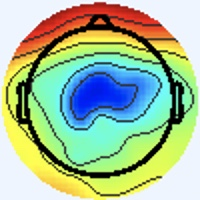

Source data for this figure (header and first rows):
[238 245 255], [238 245 255], [238 245 255], [238 245 255], [238 245 255], [238 245 255], [238 245 255], [238 245 255], [238 245 255], [238 245 255], [238 245 255], [238 245 255], [238 245 255], [238 245 255], [238 245 255], [238 245 255], [238 245 255], [238 245 255], [238 245 255], [238 245 255], [238 245 255], [238 245 255], [238 245 255], [238 245 255]
[238 245 255], [238 245 255], [238 245 255], [238 245 255], [238 245 255], [238 245 255], [238 245 255], [238 245 255], [238 245 255], [238 245 255], [238 245 255], [238 245 255], [238 245 255], [238 245 255], [238 245 255], [238 245 255], [238 245 255], [238 245 255], [238 245 255], [238 245 255], [238 245 255], [238 245 255], [238 245 255], [238 245 255]
[238 245 255], [238 245 255], [238 245 255], [238 245 255], [238 245 255], [238 245 255], [238 245 255], [238 245 255], [238 245 255], [238 245 255], [238 245 255], [238 245 255], [238 245 255], [238 245 255], [238 245 255], [238 245 255], [238 245 255], [238 245 255], [238 245 255], [238 245 255], [238 245 255], [238 245 255], [238 245 255], [238 245 255]
[238 245 255], [238 245 255], [238 245 255], [238 245 255], [238 245 255], [238 245 255], [238 245 255], [238 245 255], [238 245 255], [238 245 255], [238 245 255], [238 245 255], [238 245 255], [238 245 255], [238 245 255], [238 245 255], [238 245 255], [238 245 255], [238 245 255], [238 245 255], [238 245 255], [238 245 255], [238 245 255], [238 245 255]
[238 245 255], [238 245 255], [238 245 255], [238 245 255], [238 245 255], [238 245 255], [238 245 255], [238 245 255], [238 245 255], [238 245 255], [238 245 255], [238 245 255], [238 245 255], [238 245 255], [238 245 255], [238 245 255], [238 245 255], [238 245 255], [238 245 255], [238 245 255], [238 245 255], [238 245 255], [238 245 255], [238 245 255]
[238 245 255], [238 245 255], [238 245 255], [238 245 255], [238 245 255], [238 245 255], [238 245 255], [238 245 255], [238 245 255], [238 245 255], [238 245 255], [238 245 255], [238 245 255], [238 245 255], [238 245 255], [238 245 255], [238 245 255], [238 245 255], [238 245 255], [238 245 255], [238 245 255], [238 245 255], [238 245 255], [238 245 255]
[238 245 255], [238 245 255], [238 245 255], [238 245 255], [238 245 255], [238 245 255], [238 245 255], [238 245 255], [238 245 255], [238 245 255], [238 245 255], [238 245 255], [238 245 255], [238 245 255], [238 245 255], [238 245 255], [238 245 255], [238 245 255], [238 245 255], [238 245 255], [238 245 255], [238 245 255], [238 245 255], [238 245 255]
[238 245 255], [238 245 255], [238 245 255], [238 245 255], [238 245 255], [238 245 255], [238 245 255], [238 245 255], [238 245 255], [238 245 255], [238 245 255], [238 245 255], [238 245 255], [238 245 255], [238 245 255], [238 245 255], [238 245 255], [238 245 255], [238 245 255], [238 245 255], [238 245 255], [238 245 255], [238 245 255], [238 245 255]
[238 245 255], [238 245 255], [238 245 255], [238 245 255], [238 245 255], [238 245 255], [238 245 255], [238 245 255], [238 245 255], [238 245 255], [238 245 255], [238 245 255], [238 245 255], [238 245 255], [238 245 255], [238 245 255], [238 245 255], [238 245 255], [238 245 255], [238 245 255], [238 245 255], [238 245 255], [238 245 255], [238 245 255]
[238 245 255], [238 245 255], [238 245 255], [238 245 255], [238 245 255], [238 245 255], [238 245 255], [238 245 255], [238 245 255], [238 245 255], [238 245 255], [238 245 255], [238 245 255], [238 245 255], [238 245 255], [238 245 255], [238 245 255], [238 245 255], [238 245 255], [238 245 255], [238 245 255], [238 245 255], [238 245 255], [238 245 255]
[238 245 255], [238 245 255], [238 245 255], [238 245 255], [238 245 255], [238 245 255], [238 245 255], [238 245 255], [238 245 255], [238 245 255], [238 245 255], [238 245 255], [238 245 255], [238 245 255], [238 245 255], [238 245 255], [238 245 255], [238 245 255], [238 245 255], [238 245 255], [238 245 255], [238 245 255], [238 245 255], [238 245 255]
[238 245 255], [238 245 255], [238 245 255], [238 245 255], [238 245 255], [238 245 255], [238 245 255], [238 245 255], [238 245 255], [238 245 255], [238 245 255], [238 245 255], [238 245 255], [238 245 255], [238 245 255], [238 245 255], [238 245 255], [238 245 255], [238 245 255], [238 245 255], [238 245 255], [238 245 255], [238 245 255], [238 245 255]
[238 245 255], [238 245 255], [238 245 255], [238 245 255], [238 245 255], [238 245 255], [238 245 255], [238 245 255], [238 245 255], [238 245 255], [238 245 255], [238 245 255], [238 245 255], [238 245 255], [238 245 255], [238 245 255], [238 245 255], [238 245 255], [238 245 255], [238 245 255], [238 245 255], [238 245 255], [238 245 255], [238 245 255]
[238 245 255], [238 245 255], [238 245 255], [238 245 255], [238 245 255], [238 245 255], [238 245 255], [238 245 255], [238 245 255], [238 245 255], [238 245 255], [238 245 255], [238 245 255], [238 245 255], [238 245 255], [238 245 255], [238 245 255], [238 245 255], [238 245 255], [238 245 255], [238 245 255], [238 245 255], [238 245 255], [238 245 255]
[238 245 255], [238 245 255], [238 245 255], [238 245 255], [238 245 255], [238 245 255], [238 245 255], [238 245 255], [238 245 255], [238 245 255], [238 245 255], [238 245 255], [238 245 255], [238 245 255], [238 245 255], [238 245 255], [238 245 255], [238 245 255], [238 245 255], [238 245 255], [238 245 255], [238 245 255], [238 245 255], [238 245 255]
[238 245 255], [238 245 255], [238 245 255], [238 245 255], [238 245 255], [238 245 255], [238 245 255], [238 245 255], [238 245 255], [238 245 255], [238 245 255], [238 245 255], [238 245 255], [238 245 255], [238 245 255], [238 245 255], [238 245 255], [238 245 255], [238 245 255], [238 245 255], [238 245 255], [238 245 255], [238 245 255], [238 245 255]
[238 245 255], [238 245 255], [238 245 255], [238 245 255], [238 245 255], [238 245 255], [238 245 255], [238 245 255], [238 245 255], [238 245 255], [238 245 255], [238 245 255], [238 245 255], [238 245 255], [238 245 255], [238 245 255], [237 245 255], [237 245 255], [238 245 255], [238 245 255], [238 245 255], [238 245 255], [238 245 255], [238 245 255]
[238 245 255], [238 245 255], [238 245 255], [238 245 255], [238 245 255], [238 245 255], [238 245 255], [238 245 255], [238 245 255], [238 245 255], [238 245 255], [238 245 255], [238 245 255], [238 245 255], [238 245 255], [238 245 255], [237 245 255], [237 245 255], [238 245 255], [238 245 255], [238 245 255], [238 245 255], [238 245 255], [238 245 255]
[238 245 255], [238 245 255], [238 245 255], [238 245 255], [238 245 255], [238 245 255], [238 245 255], [238 245 255], [238 245 255], [238 245 255], [238 245 255], [238 245 255], [238 245 255], [238 245 255], [238 245 255], [238 245 255], [238 245 255], [238 245 255], [238 245 255], [238 245 255], [238 245 255], [238 245 255], [238 245 255], [238 245 255]
[238 245 255], [238 245 255], [238 245 255], [238 245 255], [238 245 255], [238 245 255], [238 245 255], [238 245 255], [238 245 255], [238 245 255], [238 245 255], [238 245 255], [238 245 255], [238 245 255], [238 245 255], [238 245 255], [238 245 255], [238 245 255], [238 245 255], [238 245 255], [238 245 255], [238 245 255], [238 245 255], [238 245 255]
[238 245 255], [238 245 255], [238 245 255], [238 245 255], [238 245 255], [238 245 255], [238 245 255], [238 245 255], [238 245 255], [238 245 255], [238 245 255], [238 245 255], [238 245 255], [238 245 255], [238 245 255], [238 245 255], [238 245 255], [238 245 255], [238 245 255], [238 245 255], [238 245 255], [238 245 255], [238 245 255], [238 245 255]
[238 245 255], [238 245 255], [238 245 255], [238 245 255], [238 245 255], [238 245 255], [238 245 255], [238 245 255], [238 245 255], [238 245 255], [238 245 255], [238 245 255], [238 245 255], [238 245 255], [238 245 255], [238 245 255], [238 245 255], [238 245 255], [238 245 255], [238 245 255], [238 245 255], [238 245 255], [238 245 255], [238 245 255]
[238 245 255], [238 245 255], [238 245 255], [238 245 255], [238 245 255], [238 245 255], [238 245 255], [238 245 255], [238 245 255], [238 245 255], [238 245 255], [238 245 255], [238 245 255], [238 245 255], [238 245 255], [238 245 255], [238 245 255], [238 245 255], [238 245 255], [238 245 255], [238 245 255], [238 245 255], [238 245 255], [238 245 255]
[238 245 255], [238 245 255], [238 245 255], [238 245 255], [238 245 255], [238 245 255], [238 245 255], [238 245 255], [238 245 255], [238 245 255], [238 245 255], [238 245 255], [238 245 255], [238 245 255], [238 245 255], [238 245 255], [238 245 255], [238 245 255], [238 245 255], [238 245 255], [238 245 255], [238 245 255], [238 245 255], [238 245 255]
[238 245 255], [238 245 255], [238 245 255], [238 245 255], [238 245 255], [238 245 255], [238 245 255], [238 245 255], [238 245 255], [238 245 255], [238 245 255], [238 245 255], [238 245 255], [238 245 255], [238 245 255], [238 245 255], [238 245 255], [238 245 255], [238 245 255], [238 245 255], [238 245 255], [238 245 255], [238 245 255], [238 245 255]
[238 245 255], [238 245 255], [238 245 255], [238 245 255], [238 245 255], [238 245 255], [238 245 255], [238 245 255], [238 245 255], [238 245 255], [238 245 255], [238 245 255], [238 245 255], [238 245 255], [238 245 255], [238 245 255], [238 245 255], [238 245 255], [238 245 255], [238 245 255], [238 245 255], [238 245 255], [238 245 255], [238 245 255]
[238 245 255], [238 245 255], [238 245 255], [238 245 255], [238 245 255], [238 245 255], [238 245 255], [238 245 255], [238 245 255], [238 245 255], [238 245 255], [238 245 255], [238 245 255], [238 245 255], [238 245 255], [238 245 255], [238 245 255], [238 245 255], [238 245 255], [238 245 255], [238 245 255], [238 245 255], [238 245 255], [238 245 255]
[238 245 255], [238 245 255], [238 245 255], [238 245 255], [238 245 255], [238 245 255], [238 245 255], [238 245 255], [238 245 255], [238 245 255], [238 245 255], [238 245 255], [238 245 255], [238 245 255], [238 245 255], [238 245 255], [238 245 255], [238 245 255], [238 245 255], [238 245 255], [238 245 255], [238 245 255], [238 245 255], [238 245 255]
[238 245 255], [238 245 255], [238 245 255], [238 245 255], [238 245 255], [238 245 255], [238 245 255], [238 245 255], [238 245 255], [238 245 255], [238 245 255], [238 245 255], [238 245 255], [238 245 255], [238 245 255], [238 245 255], [238 245 255], [238 245 255], [238 245 255], [238 245 255], [238 245 255], [238 245 255], [238 245 255], [238 245 255]
[238 245 255], [238 245 255], [238 245 255], [238 245 255], [238 245 255], [238 245 255], [238 245 255], [238 245 255], [238 245 255], [238 245 255], [238 245 255], [238 245 255], [238 245 255], [238 245 255], [238 245 255], [238 245 255], [238 245 255], [238 245 255], [238 245 255], [238 245 255], [238 245 255], [238 245 255], [238 245 255], [238 245 255]
[238 245 255], [238 245 255], [238 245 255], [238 245 255], [238 245 255], [238 245 255], [238 245 255], [238 245 255], [238 245 255], [238 245 255], [238 245 255], [238 245 255], [238 245 255], [238 245 255], [238 245 255], [238 245 255], [238 245 255], [238 245 255], [238 245 255], [238 245 255], [237 245 255], [237 245 255], [238 245 255], [238 245 255]
[238 245 255], [238 245 255], [238 245 255], [238 245 255], [238 245 255], [238 245 255], [238 245 255], [238 245 255], [238 245 255], [238 245 255], [238 245 255], [238 245 255], [238 245 255], [238 245 255], [238 245 255], [238 245 255], [238 245 255], [238 245 255], [240 244 255], [238 244 255], [237 246 255], [237 246 255], [240 244 255], [240 244 255]
[238 245 255], [238 245 255], [238 245 255], [238 245 255], [238 245 255], [238 245 255], [238 245 255], [238 245 255], [238 245 255], [238 245 255], [238 245 255], [238 245 255], [238 245 255], [238 245 255], [238 245 255], [238 245 255], [239 243 255], [242 246 255], [239 241 255], [237 243 255], [236 250 253], [235 246 250], [240 242 255], [243 242 255]
[238 245 255], [238 245 255], [238 245 255], [238 245 255], [238 245 255], [238 245 255], [238 245 255], [238 245 255], [238 245 255], [238 245 255], [238 245 255], [238 245 255], [238 245 255], [238 245 255], [238 245 255], [240 244 255], [242 244 255], [243 245 255], [240 243 255], [238 245 255], [236 247 249], [236 247 249], [242 245 255], [243 244 255]
[238 245 255], [238 245 255], [238 245 255], [238 245 255], [238 245 255], [238 245 255], [238 245 255], [238 245 255], [238 245 255], [238 245 255], [238 245 255], [238 245 255], [238 245 255], [238 245 255], [238 245 255], [240 244 255], [240 242 254], [239 243 254], [237 246 253], [236 247 251], [238 246 249], [237 246 251], [233 246 255], [232 245 254]
[238 245 255], [238 245 255], [238 245 255], [238 245 255], [238 245 255], [238 245 255], [238 245 255], [238 245 255], [238 245 255], [238 245 255], [238 245 255], [238 245 255], [238 245 255], [238 245 255], [238 245 255], [238 245 255], [241 245 255], [238 242 253], [235 246 250], [236 247 251], [239 246 252], [240 247 255], [233 247 255], [235 250 255]
[238 245 255], [238 245 255], [238 245 255], [238 245 255], [238 245 255], [238 245 255], [238 245 255], [238 245 255], [238 245 255], [238 245 255], [238 245 255], [238 245 255], [238 245 255], [238 245 255], [238 245 255], [238 245 255], [237 245 255], [238 246 255], [238 247 255], [238 247 254], [239 246 254], [236 243 253], [233 243 253], [238 247 255]
[238 245 255], [238 245 255], [238 245 255], [238 245 255], [238 245 255], [238 245 255], [238 245 255], [238 245 255], [238 245 255], [238 245 255], [238 245 255], [238 245 255], [238 245 255], [238 245 255], [238 245 255], [238 245 255], [235 243 254], [238 246 255], [238 244 255], [239 246 255], [237 244 254], [237 244 254], [241 247 255], [250 244 254]
[238 245 255], [238 245 255], [238 245 255], [238 245 255], [238 245 255], [238 245 255], [238 245 255], [238 245 255], [238 245 255], [238 245 255], [238 245 255], [238 245 255], [238 245 255], [238 245 255], [238 245 255], [238 245 255], [238 245 255], [240 246 255], [236 242 254], [237 244 254], [238 242 253], [244 248 255], [254 253 255], [255 233 242]
[238 245 255], [238 245 255], [238 245 255], [238 245 255], [238 245 255], [238 245 255], [238 245 255], [238 245 255], [238 245 255], [238 245 255], [238 245 255], [238 245 255], [238 245 255], [238 245 255], [238 245 255], [238 245 255], [237 246 255], [239 246 255], [239 243 254], [243 247 255], [240 245 251], [243 246 253], [243 241 252], [229 198 204]
[238 245 255], [238 245 255], [238 245 255], [238 245 255], [238 245 255], [238 245 255], [238 245 255], [238 245 255], [238 245 255], [238 245 255], [238 245 255], [238 245 255], [238 245 255], [238 245 255], [238 245 255], [237 246 255], [237 248 254], [238 247 254], [240 243 252], [243 243 251], [250 255 255], [236 241 244], [160 158 163], [116  96  98]
[238 245 255], [238 245 255], [238 245 255], [238 245 255], [238 245 255], [238 245 255], [238 245 255], [238 245 255], [238 245 255], [238 245 255], [238 245 255], [238 245 255], [238 245 255], [238 245 255], [238 245 255], [237 246 255], [235 246 252], [236 245 252], [244 244 252], [253 244 249], [255 246 242], [221 192 186], [124  86  83], [69 21 17]
[238 245 255], [238 245 255], [238 245 255], [238 245 255], [238 245 255], [238 245 255], [238 245 255], [238 245 255], [238 245 255], [238 245 255], [238 245 255], [238 245 255], [238 245 255], [238 245 255], [238 245 255], [238 245 255], [238 247 254], [238 245 251], [251 252 254], [251 226 222], [232 159 150], [208 108  93], [172  67  48], [152  43  23]
[238 245 255], [238 245 255], [238 245 255], [238 245 255], [238 245 255], [238 245 255], [238 245 255], [238 245 255], [238 245 255], [238 245 255], [238 245 255], [238 245 255], [238 245 255], [238 245 255], [238 245 255], [238 245 255], [237 244 252], [242 247 251], [250 248 251], [249 212 206], [207 105  90], [206  70  46], [211  70  40], [221  78  48]
[238 245 255], [238 245 255], [238 245 255], [238 245 255], [238 245 255], [238 245 255], [238 245 255], [238 245 255], [238 245 255], [238 245 255], [238 245 255], [238 245 255], [238 245 255], [238 245 255], [238 245 255], [238 245 255], [241 245 254], [245 245 253], [255 247 255], [255 220 219], [220 114  90], [214  74  38], [223  77  38], [228  80  42]
[238 245 255], [238 245 255], [238 245 255], [238 245 255], [238 245 255], [238 245 255], [238 245 255], [238 245 255], [238 245 255], [238 245 255], [238 245 255], [238 245 255], [238 245 255], [238 245 255], [238 245 255], [241 245 254], [241 244 251], [253 244 249], [255 234 239], [255 197 189], [234 116  86], [224  78  37], [235  86  44], [235  86  44]
[238 245 255], [238 245 255], [238 245 255], [238 245 255], [238 245 255], [238 245 255], [238 245 255], [238 245 255], [238 245 255], [238 245 255], [238 245 255], [238 245 255], [238 245 255], [238 245 255], [239 246 255], [241 245 254], [250 251 255], [255 234 231], [236 170 156], [221 117  90], [227  93  56], [227  78  35], [234  82  41], [238  89  47]
[238 245 255], [238 245 255], [240 244 255], [240 244 255], [238 245 255], [237 246 255], [238 245 255], [237 246 255], [237 246 255], [238 245 255], [240 244 255], [240 244 255], [238 245 255], [239 246 255], [239 246 254], [247 245 250], [255 242 236], [252 203 188], [213 115  88], [208  78  42], [223  80  36], [234  86  38], [233  87  40], [233  88  43]
[237 246 253], [238 245 253], [241 244 253], [241 244 253], [238 245 255], [236 246 255], [237 246 255], [236 246 255], [234 247 255], [239 247 255], [241 243 255], [239 241 254], [239 246 255], [238 247 254], [245 250 255], [248 230 226], [236 178 156], [224 131  97], [223  96  61], [227  86  43], [233  91  41], [235  94  40], [240 101  46], [238 101  47]
[237 246 255], [238 245 255], [240 244 253], [240 244 253], [238 245 255], [237 246 255], [237 246 255], [236 246 255], [233 246 254], [237 247 255], [240 242 254], [242 244 255], [239 246 254], [236 245 250], [246 250 253], [247 220 211], [216 133  99], [213  95  49], [230  91  48], [240  95  48], [238  99  44], [238 104  43], [237 107  47], [238 110  49]
[237 245 255], [236 246 255], [234 247 255], [236 246 255], [240 244 255], [241 243 255], [240 244 255], [238 245 255], [235 249 252], [235 249 250], [237 242 245], [241 246 249], [237 247 249], [241 249 251], [254 255 255], [255 224 211], [225 131  95], [215  87  38], [228  92  42], [236  96  43], [233  98  40], [236 108  43], [233 109  45], [231 112  46]
[237 244 255], [236 246 255], [234 247 255], [236 246 255], [240 244 253], [241 244 253], [241 243 255], [240 244 255], [236 247 251], [236 247 249], [237 245 247], [242 247 250], [240 249 248], [248 249 244], [255 239 227], [255 207 183], [234 131  86], [226  97  42], [229  98  42], [231 101  41], [228 103  39], [233 111  44], [229 112  43], [229 116  46]
[238 244 255], [238 244 255], [238 244 255], [238 245 255], [238 245 251], [238 245 251], [240 244 253], [240 244 255], [237 244 254], [237 243 255], [242 245 255], [243 246 255], [245 247 246], [248 232 217], [236 183 151], [228 146  98], [231 121  60], [233 110  43], [231 109  46], [234 115  49], [236 122  52], [239 127  53], [237 127  52], [239 129  52]
[238 244 255], [238 244 255], [240 244 255], [240 244 253], [237 246 253], [237 246 251], [240 244 253], [240 244 253], [239 245 255], [238 244 255], [241 244 255], [243 243 255], [249 247 248], [249 224 204], [221 153 108], [210 115  51], [229 121  49], [238 126  52], [235 124  53], [233 128  62], [218 126  61], [211 126  61], [214 129  64], [218 130  66]
[238 244 255], [238 245 255], [238 245 253], [238 245 253], [237 245 255], [237 246 255], [238 245 253], [238 245 253], [239 247 255], [238 246 255], [238 244 255], [243 246 253], [252 250 251], [253 228 208], [228 161 109], [220 129  58], [231 134  55], [244 143  63], [243 143  67], [215 130  63], [146  88  38], [108  64  25], [111  67  30], [113  68  35]
[240 244 255], [238 245 255], [238 245 255], [237 246 255], [237 245 255], [237 245 255], [238 245 253], [237 246 253], [236 244 255], [237 245 255], [237 244 252], [247 246 244], [255 243 230], [251 217 189], [216 158 110], [201 131  69], [208 134  69], [214 139  72], [221 146  81], [194 129  71], [113  71  23], [75 43  2], [80 48  9], [81 49 11]
[241 243 255], [240 244 255], [237 245 255], [234 247 255], [234 247 255], [236 247 253], [237 246 255], [237 245 255], [238 246 255], [237 245 255], [245 248 255], [248 234 225], [241 198 163], [213 162 115], [138  96  56], [104  68  32], [103  68  36], [109  74  42], [107  71  35], [118  77  33], [148 101  45], [165 116  49], [164 116  42], [166 117  41]
[243 243 255], [240 244 255], [237 245 255], [236 246 255], [236 247 253], [236 247 253], [237 246 255], [237 245 255], [238 246 255], [240 246 255], [247 248 253], [245 228 218], [211 166 127], [163 111  61], [104  67  22], [75 47  7], [75 49 14], [77 51 16], [67 42  1], [104  69  15], [186 134  59], [231 172  82], [228 173  73], [232 174  74]
[241 244 253], [240 244 253], [237 245 255], [237 245 255], [240 244 253], [238 245 253], [236 247 251], [236 247 253], [236 245 254], [240 247 255], [253 253 255], [229 219 218], [136 107  91], [100  60  24], [141  97  36], [164 118  43], [169 119  46], [168 120  46], [159 116  38], [176 128  43], [222 160  61], [243 179  71], [240 183  70], [240 187  71]
[240 244 253], [240 244 253], [238 244 255], [238 244 255], [241 244 253], [240 245 251], [236 247 251], [236 247 251], [237 244 250], [247 247 249], [255 252 241], [228 210 188], [120  91  61], [98 58  9], [183 132  51], [230 172  75], [235 177  77], [235 178  75], [234 183  78], [237 185  76], [240 181  63], [243 185  62], [243 193  68], [245 197  71]
[237 246 255], [237 246 255], [238 244 255], [240 244 255], [241 244 253], [240 245 251], [238 245 251], [238 246 249], [243 247 250], [248 239 224], [244 212 163], [225 182 113], [182 136  59], [175 125  38], [222 163  63], [248 186  77], [247 192  73], [244 194  71], [242 194  70], [242 197  70], [244 201  71], [244 206  73], [247 210  77], [252 216  80]
... 139 more rows
